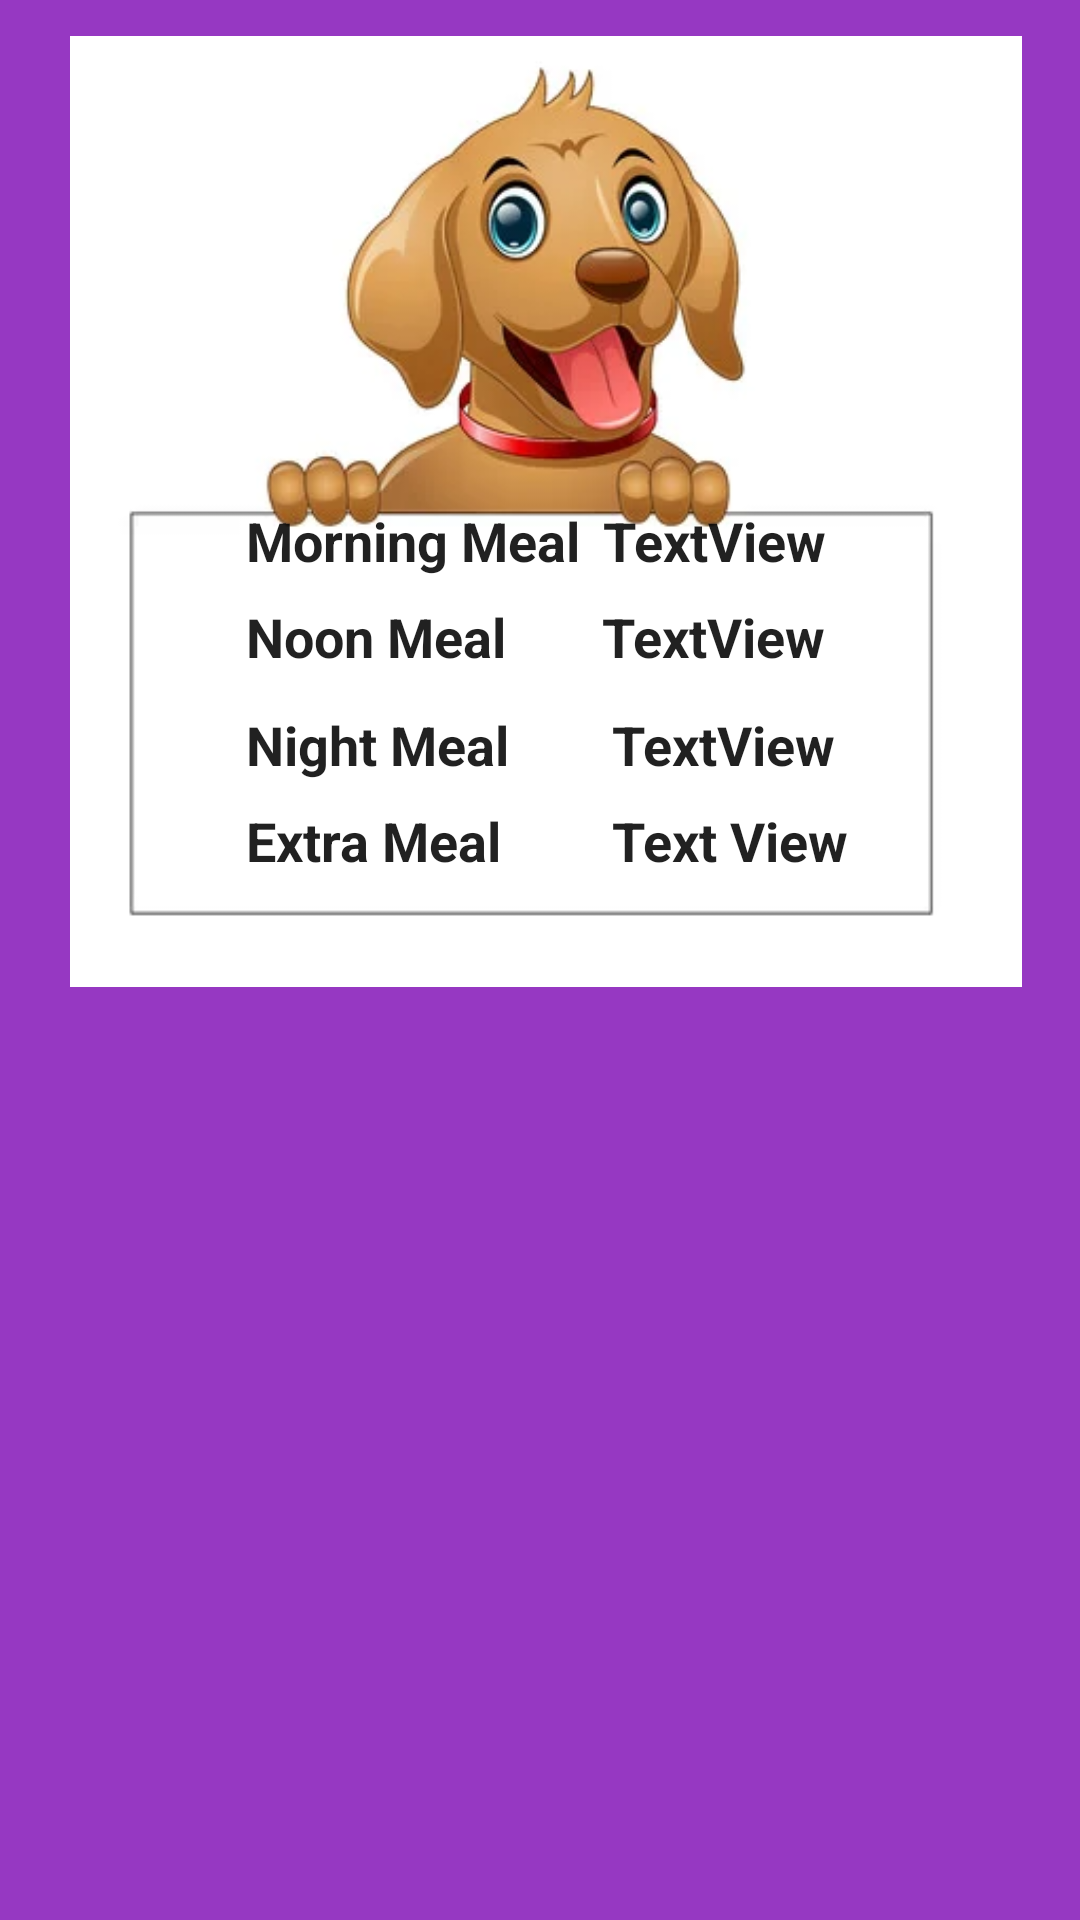

This screen was rendered from an Android layout file. Write that file and the resources it references.
<!-- AndroidManifest.xml: application theme Theme.DogApp -->
<!-- res/layout/activity_health_care_single_meal.xml -->
<?xml version="1.0" encoding="utf-8"?>
<androidx.constraintlayout.widget.ConstraintLayout
    xmlns:android="http://schemas.android.com/apk/res/android"
    xmlns:app="http://schemas.android.com/apk/res-auto"
    xmlns:tools="http://schemas.android.com/tools"
    android:layout_width="match_parent"
    android:layout_height="match_parent"
    android:paddingStart="10dp"
    android:paddingLeft="8dp"
    android:paddingTop="8dp"
    android:paddingBottom="30dp"
    android:layout_marginBottom="20dp"
    android:paddingRight="8dp"
    android:background="@color/purple_light"
    android:layout_marginTop="20dp">


    <ImageView
        android:id="@+id/imageView16"
        android:layout_width="378dp"
        android:layout_height="317dp"
        android:layout_marginTop="4dp"
        app:layout_constraintEnd_toEndOf="parent"
        app:layout_constraintHorizontal_bias="0.488"
        app:layout_constraintStart_toStartOf="parent"
        app:layout_constraintTop_toTopOf="parent"
        app:srcCompat="@drawable/meal3" />

    <TextView
        android:id="@+id/DMorning"
        android:layout_width="114dp"
        android:layout_height="24dp"
        android:paddingEnd="10dp"
        android:text="TextView"
        android:textAppearance="@style/TextAppearance.AppCompat.Large"
        android:textSize="18sp"
        android:textStyle="bold"
        app:layout_constraintBaseline_toBaselineOf="@+id/textView4"
        app:layout_constraintEnd_toEndOf="parent"
        app:layout_constraintHorizontal_bias="0.118"
        app:layout_constraintStart_toEndOf="@+id/textView4" />

    <TextView
        android:id="@+id/DNoon"
        android:layout_width="114dp"
        android:layout_height="24dp"
        android:text="TextView"
        android:textAppearance="@style/TextAppearance.AppCompat.Large"
        android:textSize="18sp"
        android:textStyle="bold"
        app:layout_constraintBaseline_toBaselineOf="@+id/textView7"
        app:layout_constraintEnd_toEndOf="parent"
        app:layout_constraintHorizontal_bias="0.108"

        app:layout_constraintStart_toEndOf="@+id/textView7" />


    <TextView
        android:id="@+id/DNight"
        android:layout_width="114dp"
        android:layout_height="24dp"
        android:layout_marginStart="8dp"
        android:text="TextView"
        android:textAppearance="@style/TextAppearance.AppCompat.Large"
        android:textSize="18sp"
        android:textStyle="bold"
        app:layout_constraintBaseline_toBaselineOf="@+id/textView6"
        app:layout_constraintStart_toEndOf="@+id/textView6" />

    <TextView
        android:id="@+id/textView4"
        android:layout_width="114dp"
        android:layout_height="24dp"
        android:layout_marginStart="72dp"
        android:layout_marginTop="160dp"
        android:text="Morning Meal"
        android:textAppearance="@style/TextAppearance.AppCompat.Large"
        android:textSize="18sp"
        android:textStyle="bold"
        app:layout_constraintStart_toStartOf="parent"
        app:layout_constraintTop_toTopOf="parent" />

    <TextView
        android:id="@+id/textView6"
        android:layout_width="114dp"
        android:layout_height="24dp"
        android:layout_marginStart="72dp"
        android:layout_marginTop="12dp"
        android:text="Night Meal"
        android:textAppearance="@style/TextAppearance.AppCompat.Large"
        android:textSize="18sp"
        android:textStyle="bold"
        app:layout_constraintStart_toStartOf="parent"
        app:layout_constraintTop_toBottomOf="@+id/textView7" />

    <TextView
        android:id="@+id/textView7"
        android:layout_width="114dp"
        android:layout_height="24dp"
        android:layout_marginStart="72dp"
        android:layout_marginTop="8dp"
        android:text="Noon Meal"
        android:textAppearance="@style/TextAppearance.AppCompat.Large"
        android:textSize="18sp"
        android:textStyle="bold"
        app:layout_constraintStart_toStartOf="parent"
        app:layout_constraintTop_toBottomOf="@+id/textView4" />

    <TextView
        android:id="@+id/textView8"
        android:layout_width="114dp"
        android:layout_height="24dp"
        android:layout_marginStart="72dp"
        android:layout_marginTop="8dp"
        android:text="Extra Meal"
        android:textAppearance="@style/TextAppearance.AppCompat.Large"
        android:textSize="18sp"
        android:textStyle="bold"
        app:layout_constraintStart_toStartOf="parent"
        app:layout_constraintTop_toBottomOf="@+id/textView6" />

    <TextView
        android:id="@+id/DDay"
        android:layout_width="114dp"
        android:layout_height="24dp"
        android:layout_marginStart="8dp"
        android:layout_marginTop="8dp"
        android:text="Text View"
        android:textAppearance="@style/TextAppearance.AppCompat.Large"
        android:textSize="18sp"
        android:textStyle="bold"
        app:layout_constraintStart_toEndOf="@+id/textView8"
        app:layout_constraintTop_toBottomOf="@+id/DNight" />


</androidx.constraintlayout.widget.ConstraintLayout>
<!-- resources referenced by this layout -->
<resources>
  <color name="purple_light">#9638c2</color>
  <!-- drawable meal3: jpg bitmap (drawable-v24, 9188 bytes) -->
  <style name="Theme.DogApp" parent="Theme.MaterialComponents.DayNight.DarkActionBar">
          
          <item name="colorPrimary">@color/purple_500</item>
          <item name="colorPrimaryVariant">@color/purple_700</item>
          <item name="colorOnPrimary">@color/white</item>
          
          <item name="colorSecondary">@color/teal_200</item>
          <item name="colorSecondaryVariant">@color/teal_700</item>
          <item name="colorOnSecondary">@color/black</item>
          
          <item name="android:statusBarColor" tools:targetApi="l">@color/purple_light</item>
          
          <item name="android:navigationBarColor">@color/purple_500</item>
      </style>
  <color name="purple_500">#740AA6</color>
  <color name="purple_700">#000000</color>
  <color name="white">#FFFFFFFF</color>
  <color name="teal_200">#FF03DAC5</color>
  <color name="teal_700">#FF018786</color>
  <color name="black">#FF000000</color>
</resources>
